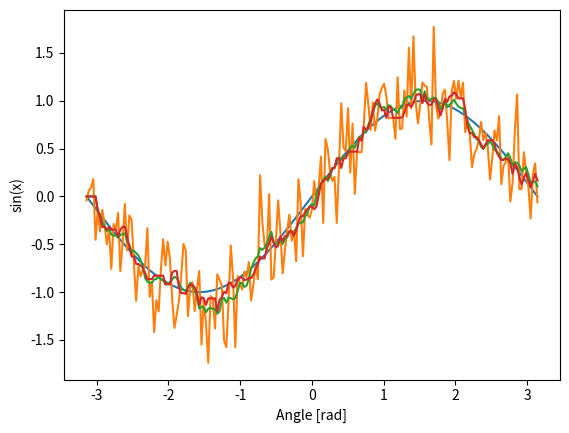

Python code for this plot:
import numpy as np

def med_smooth(data,wind_length=10):
    out=np.zeros_like(data)
    for i in range(wind_length,len(data)):
        out[i] = np.median(data[(i-wind_length):(i+wind_length)])
    return out

def mea_smooth(data,wind_length=10):
    out=np.zeros_like(data)
    for i in range(wind_length,len(data)):
        out[i] = np.mean(data[(i-wind_length):(i+wind_length)])
    return out

if __name__ == "__main__":
    import matplotlib.pylab as plt
    def main():
        noise = np.random.normal(0,0.3,201)
         
        x = np.linspace(-np.pi, np.pi, 201)
        y = np.sin(x)
        plt.plot(x, y)
        plt.xlabel('Angle [rad]')
        plt.ylabel('sin(x)')
        plt.axis('tight')
        plt.show()
        y=y+noise
    
        plt.plot(x, y)
        plt.xlabel('Angle [rad]')
        plt.ylabel('sin(x)')
        plt.axis('tight')
        plt.show()
    
    
    
        y2 = mea_smooth(y,5)
        plt.plot(x, y2)
        plt.xlabel('Angle [rad]')
        plt.ylabel('sin(x)')
        plt.axis('tight')
        plt.show()
    
        y3 = med_smooth(y,5)
        plt.plot(x, y3)
        plt.xlabel('Angle [rad]')
        plt.ylabel('sin(x)')
        plt.axis('tight')
        plt.show()
    
    main()
